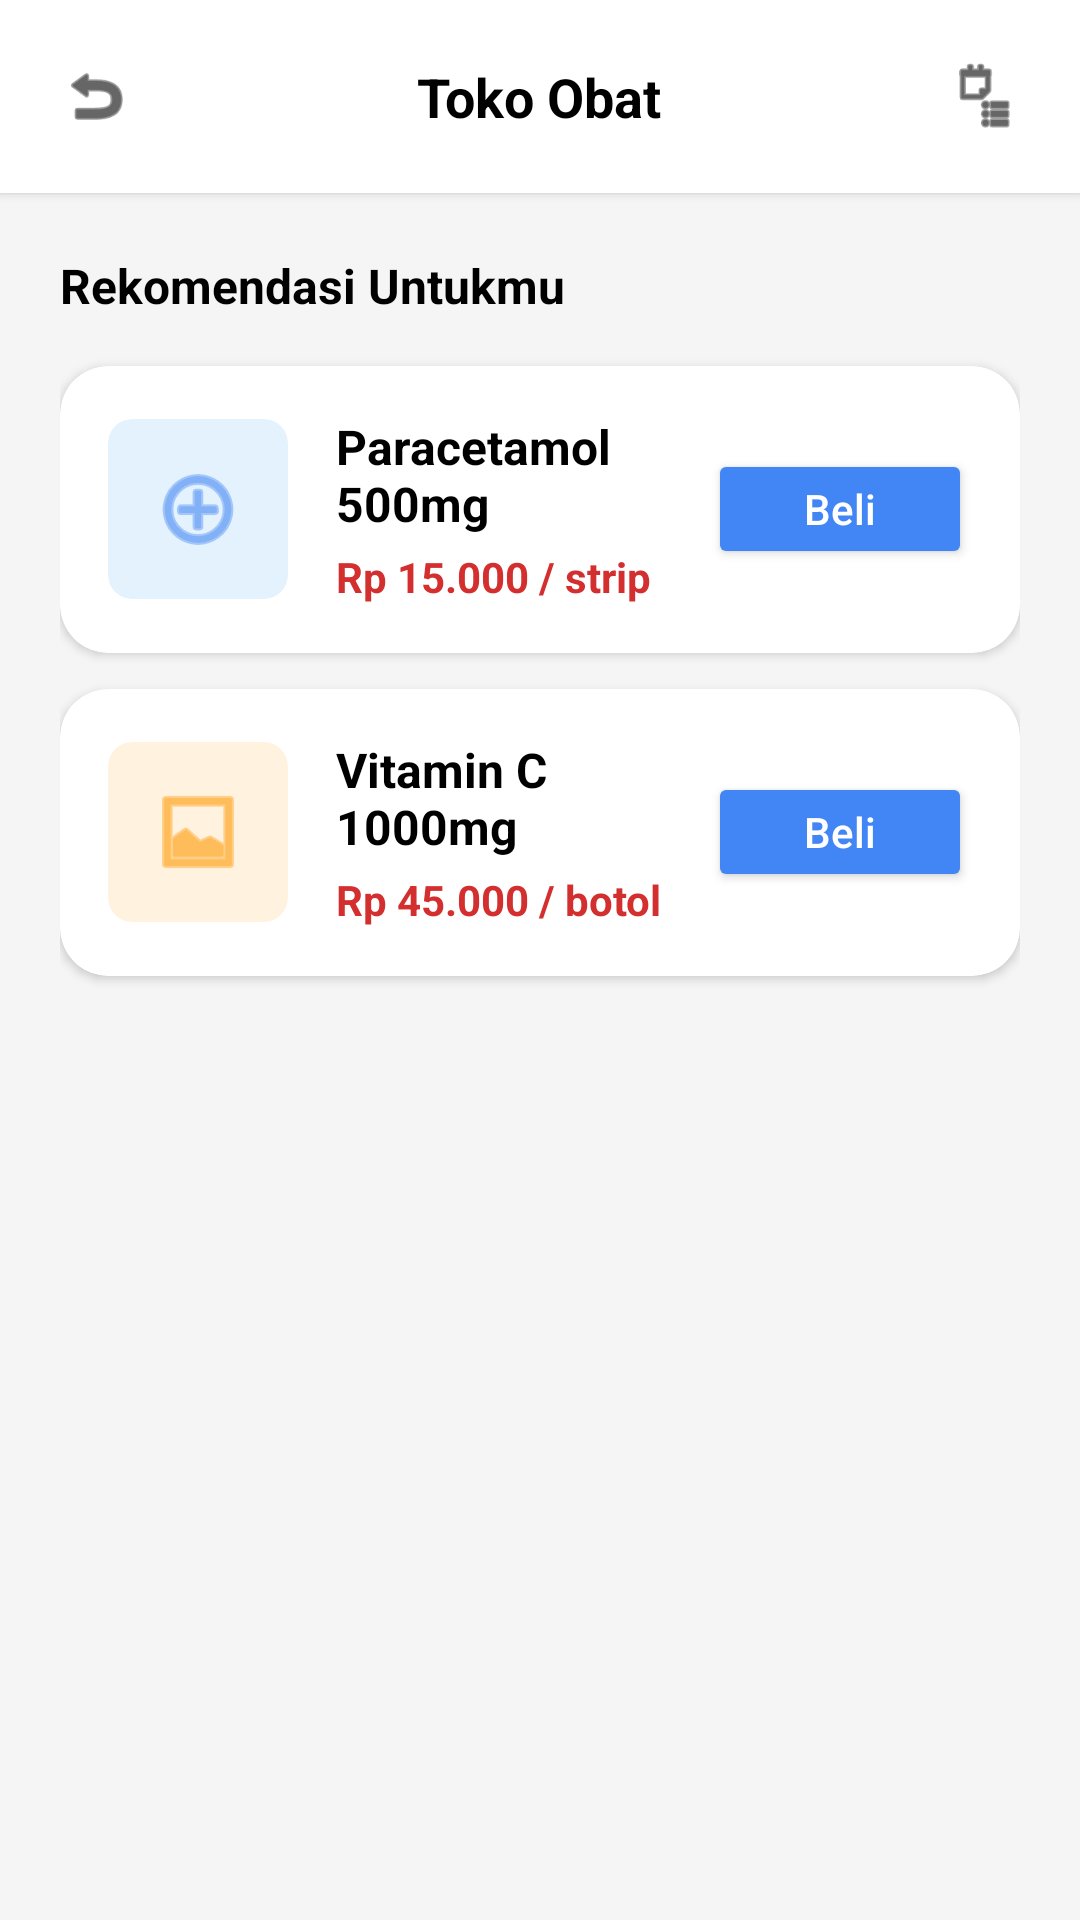

Write the Android layout XML for this screen, with the resource values it uses.
<!-- AndroidManifest.xml: application theme Theme.IndonesianHealthyCare -->
<!-- res/layout/activity_pharmacy.xml -->
<?xml version="1.0" encoding="utf-8"?>
<LinearLayout xmlns:android="http://schemas.android.com/apk/res/android"
    xmlns:app="http://schemas.android.com/apk/res-auto"
    android:layout_width="match_parent"
    android:layout_height="match_parent"
    android:orientation="vertical"
    android:background="#F5F5F5">

    <RelativeLayout android:layout_width="match_parent" android:layout_height="wrap_content" android:padding="20dp" android:background="@color/white" android:elevation="2dp">
        <ImageView android:id="@+id/btnBack" android:layout_width="24dp" android:layout_height="24dp" android:src="@android:drawable/ic_menu_revert" app:tint="@color/black" android:layout_centerVertical="true"/>
        <TextView android:layout_width="wrap_content" android:layout_height="wrap_content" android:text="Toko Obat" android:textSize="18sp" android:textStyle="bold" android:textColor="@color/black" android:layout_centerInParent="true"/>
        <ImageView android:layout_width="24dp" android:layout_height="24dp" android:src="@android:drawable/ic_menu_agenda" app:tint="@color/black" android:layout_alignParentEnd="true" android:layout_centerVertical="true"/>
    </RelativeLayout>

    <ScrollView android:layout_width="match_parent" android:layout_height="match_parent" android:padding="20dp">
        <LinearLayout android:layout_width="match_parent" android:layout_height="wrap_content" android:orientation="vertical">

            <TextView android:layout_width="wrap_content" android:layout_height="wrap_content" android:text="Rekomendasi Untukmu" android:textStyle="bold" android:textColor="@color/black" android:textSize="16sp" android:layout_marginBottom="16dp"/>

            <androidx.cardview.widget.CardView android:layout_width="match_parent" android:layout_height="wrap_content" app:cardCornerRadius="16dp" app:cardElevation="2dp" app:cardBackgroundColor="@color/white" android:layout_marginBottom="12dp">
                <LinearLayout android:layout_width="match_parent" android:layout_height="wrap_content" android:orientation="horizontal" android:padding="16dp" android:gravity="center_vertical">
                    <androidx.cardview.widget.CardView android:layout_width="60dp" android:layout_height="60dp" app:cardCornerRadius="8dp" app:cardBackgroundColor="#E3F2FD" app:cardElevation="0dp">
                        <ImageView android:layout_width="32dp" android:layout_height="32dp" android:layout_gravity="center" android:src="@android:drawable/ic_menu_add" app:tint="#4285F4"/>
                    </androidx.cardview.widget.CardView>
                    <LinearLayout android:layout_width="0dp" android:layout_height="wrap_content" android:layout_weight="1" android:orientation="vertical" android:layout_marginStart="16dp">
                        <TextView android:layout_width="wrap_content" android:layout_height="wrap_content" android:text="Paracetamol 500mg" android:textStyle="bold" android:textColor="@color/black" android:textSize="16sp"/>
                        <TextView android:layout_width="wrap_content" android:layout_height="wrap_content" android:text="Rp 15.000 / strip" android:textColor="#D32F2F" android:textStyle="bold" android:textSize="14sp" android:layout_marginTop="4dp"/>
                    </LinearLayout>
                    <Button android:id="@+id/btnAdd1" android:layout_width="wrap_content" android:layout_height="40dp" android:text="Beli" android:textAllCaps="false" android:textColor="@color/white" android:backgroundTint="#4285F4" app:cornerRadius="8dp"/>
                </LinearLayout>
            </androidx.cardview.widget.CardView>

            <androidx.cardview.widget.CardView android:layout_width="match_parent" android:layout_height="wrap_content" app:cardCornerRadius="16dp" app:cardElevation="2dp" app:cardBackgroundColor="@color/white" android:layout_marginBottom="12dp">
                <LinearLayout android:layout_width="match_parent" android:layout_height="wrap_content" android:orientation="horizontal" android:padding="16dp" android:gravity="center_vertical">
                    <androidx.cardview.widget.CardView android:layout_width="60dp" android:layout_height="60dp" app:cardCornerRadius="8dp" app:cardBackgroundColor="#FFF3E0" app:cardElevation="0dp">
                        <ImageView android:layout_width="32dp" android:layout_height="32dp" android:layout_gravity="center" android:src="@android:drawable/ic_menu_gallery" app:tint="#FF9800"/>
                    </androidx.cardview.widget.CardView>
                    <LinearLayout android:layout_width="0dp" android:layout_height="wrap_content" android:layout_weight="1" android:orientation="vertical" android:layout_marginStart="16dp">
                        <TextView android:layout_width="wrap_content" android:layout_height="wrap_content" android:text="Vitamin C 1000mg" android:textStyle="bold" android:textColor="@color/black" android:textSize="16sp"/>
                        <TextView android:layout_width="wrap_content" android:layout_height="wrap_content" android:text="Rp 45.000 / botol" android:textColor="#D32F2F" android:textStyle="bold" android:textSize="14sp" android:layout_marginTop="4dp"/>
                    </LinearLayout>
                    <Button android:id="@+id/btnAdd2" android:layout_width="wrap_content" android:layout_height="40dp" android:text="Beli" android:textAllCaps="false" android:textColor="@color/white" android:backgroundTint="#4285F4" app:cornerRadius="8dp"/>
                </LinearLayout>
            </androidx.cardview.widget.CardView>
        </LinearLayout>
    </ScrollView>
</LinearLayout>
<!-- resources referenced by this layout -->
<resources>
  <color name="black">#000000</color>
  <color name="white">#FFFFFF</color>
  <style name="Theme.IndonesianHealthyCare" parent="Base.Theme.IndonesianHealthyCare" />
  <style name="Base.Theme.IndonesianHealthyCare" parent="Theme.Material3.DayNight.NoActionBar">
          
          
      </style>
</resources>
